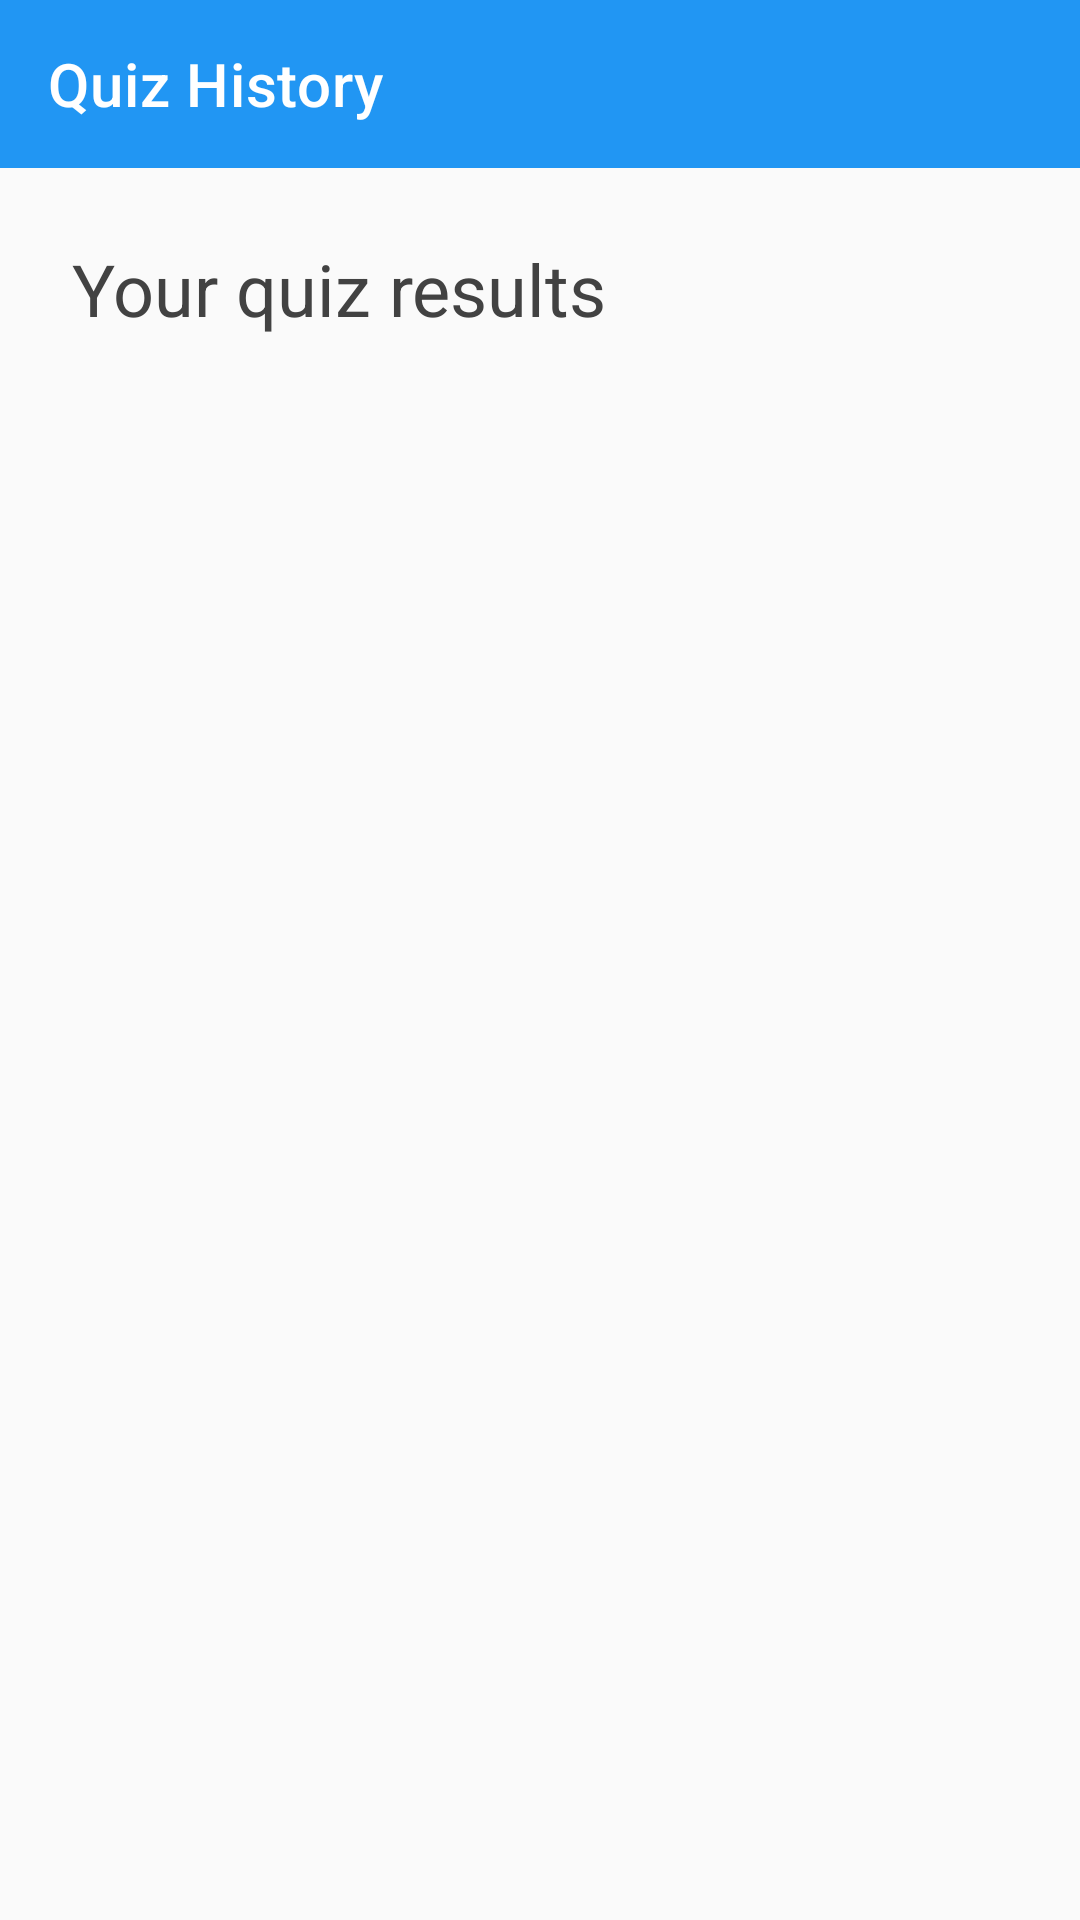

Here is an Android app screen rendered from its layout file. Give the layout XML and the strings, colors and styles it references.
<!-- AndroidManifest.xml: application theme Theme.QuizApp -->
<!-- res/layout/activity_history.xml -->
<?xml version="1.0" encoding="utf-8"?>
<androidx.constraintlayout.widget.ConstraintLayout xmlns:android="http://schemas.android.com/apk/res/android"
    xmlns:app="http://schemas.android.com/apk/res-auto"
    xmlns:tools="http://schemas.android.com/tools"
    android:layout_width="match_parent"
    android:layout_height="match_parent"
    android:background="@color/gray_50"
    tools:context=".HistoryActivity">

    <com.google.android.material.appbar.AppBarLayout
        android:id="@+id/appBarLayout"
        android:layout_width="match_parent"
        android:layout_height="wrap_content"
        app:layout_constraintTop_toTopOf="parent">

        <com.google.android.material.appbar.MaterialToolbar
            android:id="@+id/toolbar"
            android:layout_width="match_parent"
            android:layout_height="?attr/actionBarSize"
            android:background="@color/primary"
            app:navigationIcon="@drawable/ic_back"
            app:title="Quiz History"
            app:titleTextColor="@color/white" />

    </com.google.android.material.appbar.AppBarLayout>

    <TextView
        android:id="@+id/tvHistoryHeader"
        android:layout_width="0dp"
        android:layout_height="wrap_content"
        android:layout_marginStart="24dp"
        android:layout_marginTop="24dp"
        android:layout_marginEnd="24dp"
        android:text="Your quiz results"
        android:textAppearance="?attr/textAppearanceHeadline5"
        android:textColor="@color/gray_800"
        app:layout_constraintEnd_toEndOf="parent"
        app:layout_constraintStart_toStartOf="parent"
        app:layout_constraintTop_toBottomOf="@id/appBarLayout" />

    <androidx.recyclerview.widget.RecyclerView
        android:id="@+id/recyclerViewHistory"
        android:layout_width="0dp"
        android:layout_height="0dp"
        android:layout_marginTop="16dp"
        android:clipToPadding="false"
        android:padding="8dp"
        app:layout_constraintBottom_toBottomOf="parent"
        app:layout_constraintEnd_toEndOf="parent"
        app:layout_constraintStart_toStartOf="parent"
        app:layout_constraintTop_toBottomOf="@id/tvHistoryHeader"
        tools:listitem="@layout/item_history" />

    <TextView
        android:id="@+id/tvEmptyState"
        android:layout_width="wrap_content"
        android:layout_height="wrap_content"
        android:text="No quiz history yet.\nTake a quiz to see your results here!"
        android:textAlignment="center"
        android:textAppearance="?attr/textAppearanceBody1"
        android:textColor="@color/gray_600"
        android:visibility="gone"
        app:layout_constraintBottom_toBottomOf="parent"
        app:layout_constraintEnd_toEndOf="parent"
        app:layout_constraintStart_toStartOf="parent"
        app:layout_constraintTop_toTopOf="parent" />

</androidx.constraintlayout.widget.ConstraintLayout>
<!-- resources referenced by this layout -->
<resources>
  <color name="gray_50">#FAFAFA</color>
  <color name="gray_600">#757575</color>
  <color name="gray_800">#424242</color>
  <color name="primary">#2196F3</color>
  <color name="white">#FFFFFF</color>
  <color name="primary_dark">#1976D2</color>
  <color name="secondary">#7B1FA2</color>
  <color name="secondary_dark">#4A148C</color>
  <style name="TextAppearance.QuizApp.Headline2" parent="TextAppearance.MaterialComponents.Headline2">
          <item name="fontFamily">sans-serif-light</item>
          <item name="android:fontFamily">sans-serif-light</item>
          <item name="android:textSize">60sp</item>
          <item name="android:letterSpacing">-0.00833</item>
          <item name="lineHeight">72sp</item>
      </style>
  <style name="TextAppearance.QuizApp.Headline3" parent="TextAppearance.MaterialComponents.Headline3">
          <item name="fontFamily">sans-serif</item>
          <item name="android:fontFamily">sans-serif</item>
          <item name="android:textSize">48sp</item>
          <item name="lineHeight">57.6sp</item>
      </style>
  <style name="TextAppearance.QuizApp.Headline4" parent="TextAppearance.MaterialComponents.Headline4">
          <item name="fontFamily">sans-serif</item>
          <item name="android:fontFamily">sans-serif</item>
          <item name="android:textSize">34sp</item>
          <item name="android:letterSpacing">0.00735</item>
          <item name="lineHeight">40.8sp</item>
      </style>
  <style name="TextAppearance.QuizApp.Headline5" parent="TextAppearance.MaterialComponents.Headline5">
          <item name="fontFamily">sans-serif</item>
          <item name="android:fontFamily">sans-serif</item>
          <item name="android:textSize">24sp</item>
          <item name="lineHeight">28.8sp</item>
      </style>
  <style name="TextAppearance.QuizApp.Headline6" parent="TextAppearance.MaterialComponents.Headline6">
          <item name="fontFamily">sans-serif-medium</item>
          <item name="android:fontFamily">sans-serif-medium</item>
          <item name="android:textSize">20sp</item>
          <item name="android:letterSpacing">0.0125</item>
          <item name="lineHeight">24sp</item>
      </style>
  <style name="TextAppearance.QuizApp.Subtitle1" parent="TextAppearance.MaterialComponents.Subtitle1">
          <item name="fontFamily">sans-serif</item>
          <item name="android:fontFamily">sans-serif</item>
          <item name="android:textSize">16sp</item>
          <item name="android:letterSpacing">0.00938</item>
          <item name="lineHeight">24sp</item>
      </style>
  <style name="TextAppearance.QuizApp.Body1" parent="TextAppearance.MaterialComponents.Body1">
          <item name="fontFamily">sans-serif</item>
          <item name="android:fontFamily">sans-serif</item>
          <item name="android:textSize">16sp</item>
          <item name="android:letterSpacing">0.03125</item>
          <item name="lineHeight">24sp</item>
      </style>
  <style name="TextAppearance.QuizApp.Body2" parent="TextAppearance.MaterialComponents.Body2">
          <item name="fontFamily">sans-serif</item>
          <item name="android:fontFamily">sans-serif</item>
          <item name="android:textSize">14sp</item>
          <item name="android:letterSpacing">0.0178</item>
          <item name="lineHeight">21sp</item>
      </style>
  <style name="ShapeAppearance.QuizApp.SmallComponent" parent="ShapeAppearance.MaterialComponents.SmallComponent">
          <item name="cornerFamily">rounded</item>
          <item name="cornerSize">8dp</item>
      </style>
  <style name="ShapeAppearance.QuizApp.MediumComponent" parent="ShapeAppearance.MaterialComponents.MediumComponent">
          <item name="cornerFamily">rounded</item>
          <item name="cornerSize">12dp</item>
      </style>
  <style name="ShapeAppearance.QuizApp.LargeComponent" parent="ShapeAppearance.MaterialComponents.LargeComponent">
          <item name="cornerFamily">rounded</item>
          <item name="cornerSize">16dp</item>
      </style>
</resources>
